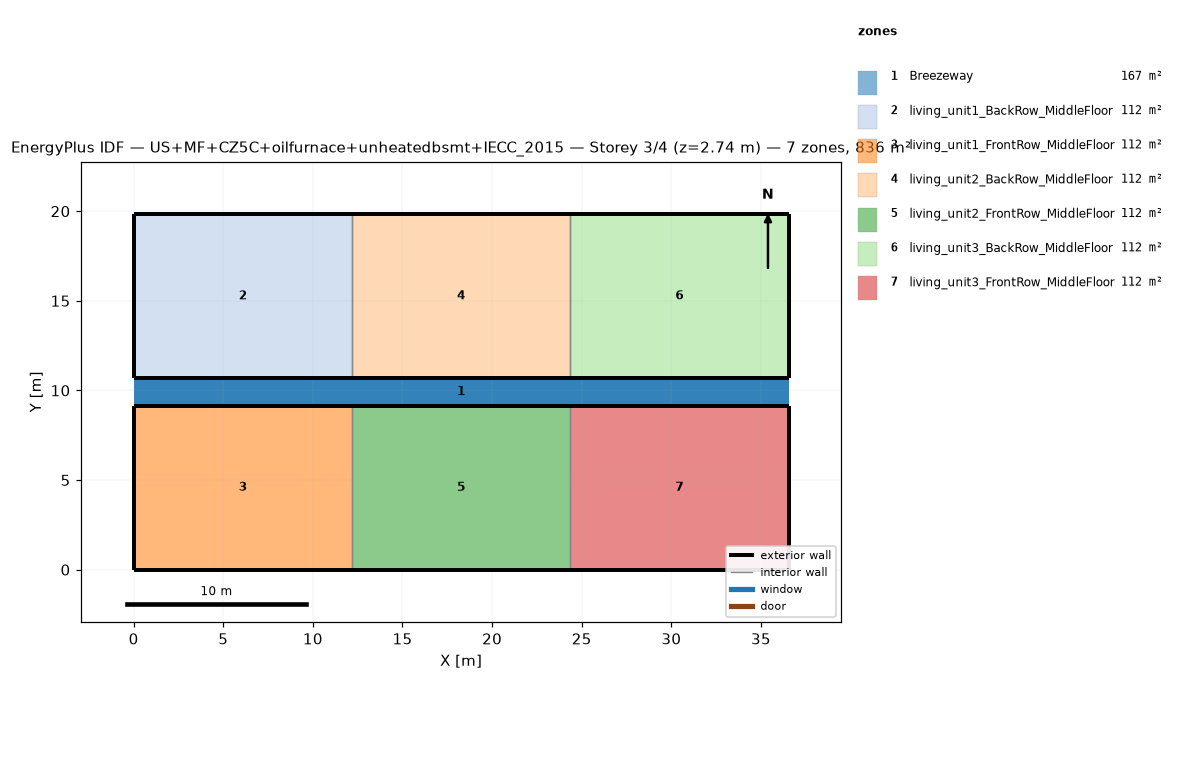
=== STOREY PLAN SPEC (per zone: floor XY polygon, exterior-wall plan segments, windows/doors) ===
zone 1: Breezeway  (167.0 m²)
  floor: (36.54, 9.16) (0.00, 9.16) (0.00, 10.68) (36.54, 10.68)
  floor: (36.54, 9.16) (0.00, 9.16) (0.00, 10.68) (36.54, 10.68)
  floor: (36.54, 9.16) (0.00, 9.16) (0.00, 10.68) (36.54, 10.68)
zone 2: living_unit1_BackRow_MiddleFloor  (111.5 m²)
  floor: (12.18, 10.68) (0.00, 10.68) (0.00, 19.84) (12.18, 19.84)
  exterior wall: (0.00, 10.68) – (12.18, 10.68)  [12.2 m]
  exterior wall: (12.18, 19.84) – (0.00, 19.84)  [12.2 m]
  exterior wall: (0.00, 19.84) – (0.00, 10.68)  [9.2 m]
  interior walls: 1
zone 3: living_unit1_FrontRow_MiddleFloor  (111.5 m²)
  floor: (12.18, 0.00) (0.00, 0.00) (0.00, 9.16) (12.18, 9.16)
  exterior wall: (0.00, 0.00) – (12.18, 0.00)  [12.2 m]
  exterior wall: (12.18, 9.16) – (0.00, 9.16)  [12.2 m]
  exterior wall: (0.00, 9.16) – (0.00, 0.00)  [9.2 m]
  interior walls: 1
zone 4: living_unit2_BackRow_MiddleFloor  (111.5 m²)
  floor: (24.36, 10.68) (12.18, 10.68) (12.18, 19.84) (24.36, 19.84)
  exterior wall: (12.18, 10.68) – (24.36, 10.68)  [12.2 m]
  exterior wall: (24.36, 19.84) – (12.18, 19.84)  [12.2 m]
  interior walls: 2
zone 5: living_unit2_FrontRow_MiddleFloor  (111.5 m²)
  floor: (24.36, 0.00) (12.18, 0.00) (12.18, 9.16) (24.36, 9.16)
  exterior wall: (12.18, 0.00) – (24.36, 0.00)  [12.2 m]
  exterior wall: (24.36, 9.16) – (12.18, 9.16)  [12.2 m]
  interior walls: 2
zone 6: living_unit3_BackRow_MiddleFloor  (111.5 m²)
  floor: (36.54, 10.68) (24.36, 10.68) (24.36, 19.84) (36.54, 19.84)
  exterior wall: (24.36, 10.68) – (36.54, 10.68)  [12.2 m]
  exterior wall: (36.54, 10.68) – (36.54, 19.84)  [9.2 m]
  exterior wall: (36.54, 19.84) – (24.36, 19.84)  [12.2 m]
  interior walls: 1
zone 7: living_unit3_FrontRow_MiddleFloor  (111.5 m²)
  floor: (36.54, 0.00) (24.36, 0.00) (24.36, 9.16) (36.54, 9.16)
  exterior wall: (24.36, 0.00) – (36.54, 0.00)  [12.2 m]
  exterior wall: (36.54, 0.00) – (36.54, 9.16)  [9.2 m]
  exterior wall: (36.54, 9.16) – (24.36, 9.16)  [12.2 m]
  interior walls: 1

=== DERIVED (storey summary) ===
Building: US+MF+CZ5C+oilfurnace+unheatedbsmt+IECC_2015
Storey: 3 of 4  (floor level z = 2.74 m)
Storey gross floor area: 836.2 m²
Zones on this storey: 7
  - Breezeway: floor 167.0 m²
  - living_unit1_BackRow_MiddleFloor: floor 111.5 m²; exterior wall 33.5 m (86.9 m²); WWR 0.0%
  - living_unit1_FrontRow_MiddleFloor: floor 111.5 m²; exterior wall 33.5 m (86.9 m²); WWR 0.0%
  - living_unit2_BackRow_MiddleFloor: floor 111.5 m²; exterior wall 24.4 m (63.1 m²); WWR 0.0%
  - living_unit2_FrontRow_MiddleFloor: floor 111.5 m²; exterior wall 24.4 m (63.1 m²); WWR 0.0%
  - living_unit3_BackRow_MiddleFloor: floor 111.5 m²; exterior wall 33.5 m (86.9 m²); WWR 0.0%
  - living_unit3_FrontRow_MiddleFloor: floor 111.5 m²; exterior wall 33.5 m (86.9 m²); WWR 0.0%
Zone adjacency (shared interzone walls):
  - living_unit1_BackRow_MiddleFloor ↔ living_unit2_BackRow_MiddleFloor
  - living_unit1_FrontRow_MiddleFloor ↔ living_unit2_FrontRow_MiddleFloor
  - living_unit2_BackRow_MiddleFloor ↔ living_unit3_BackRow_MiddleFloor
  - living_unit2_FrontRow_MiddleFloor ↔ living_unit3_FrontRow_MiddleFloor